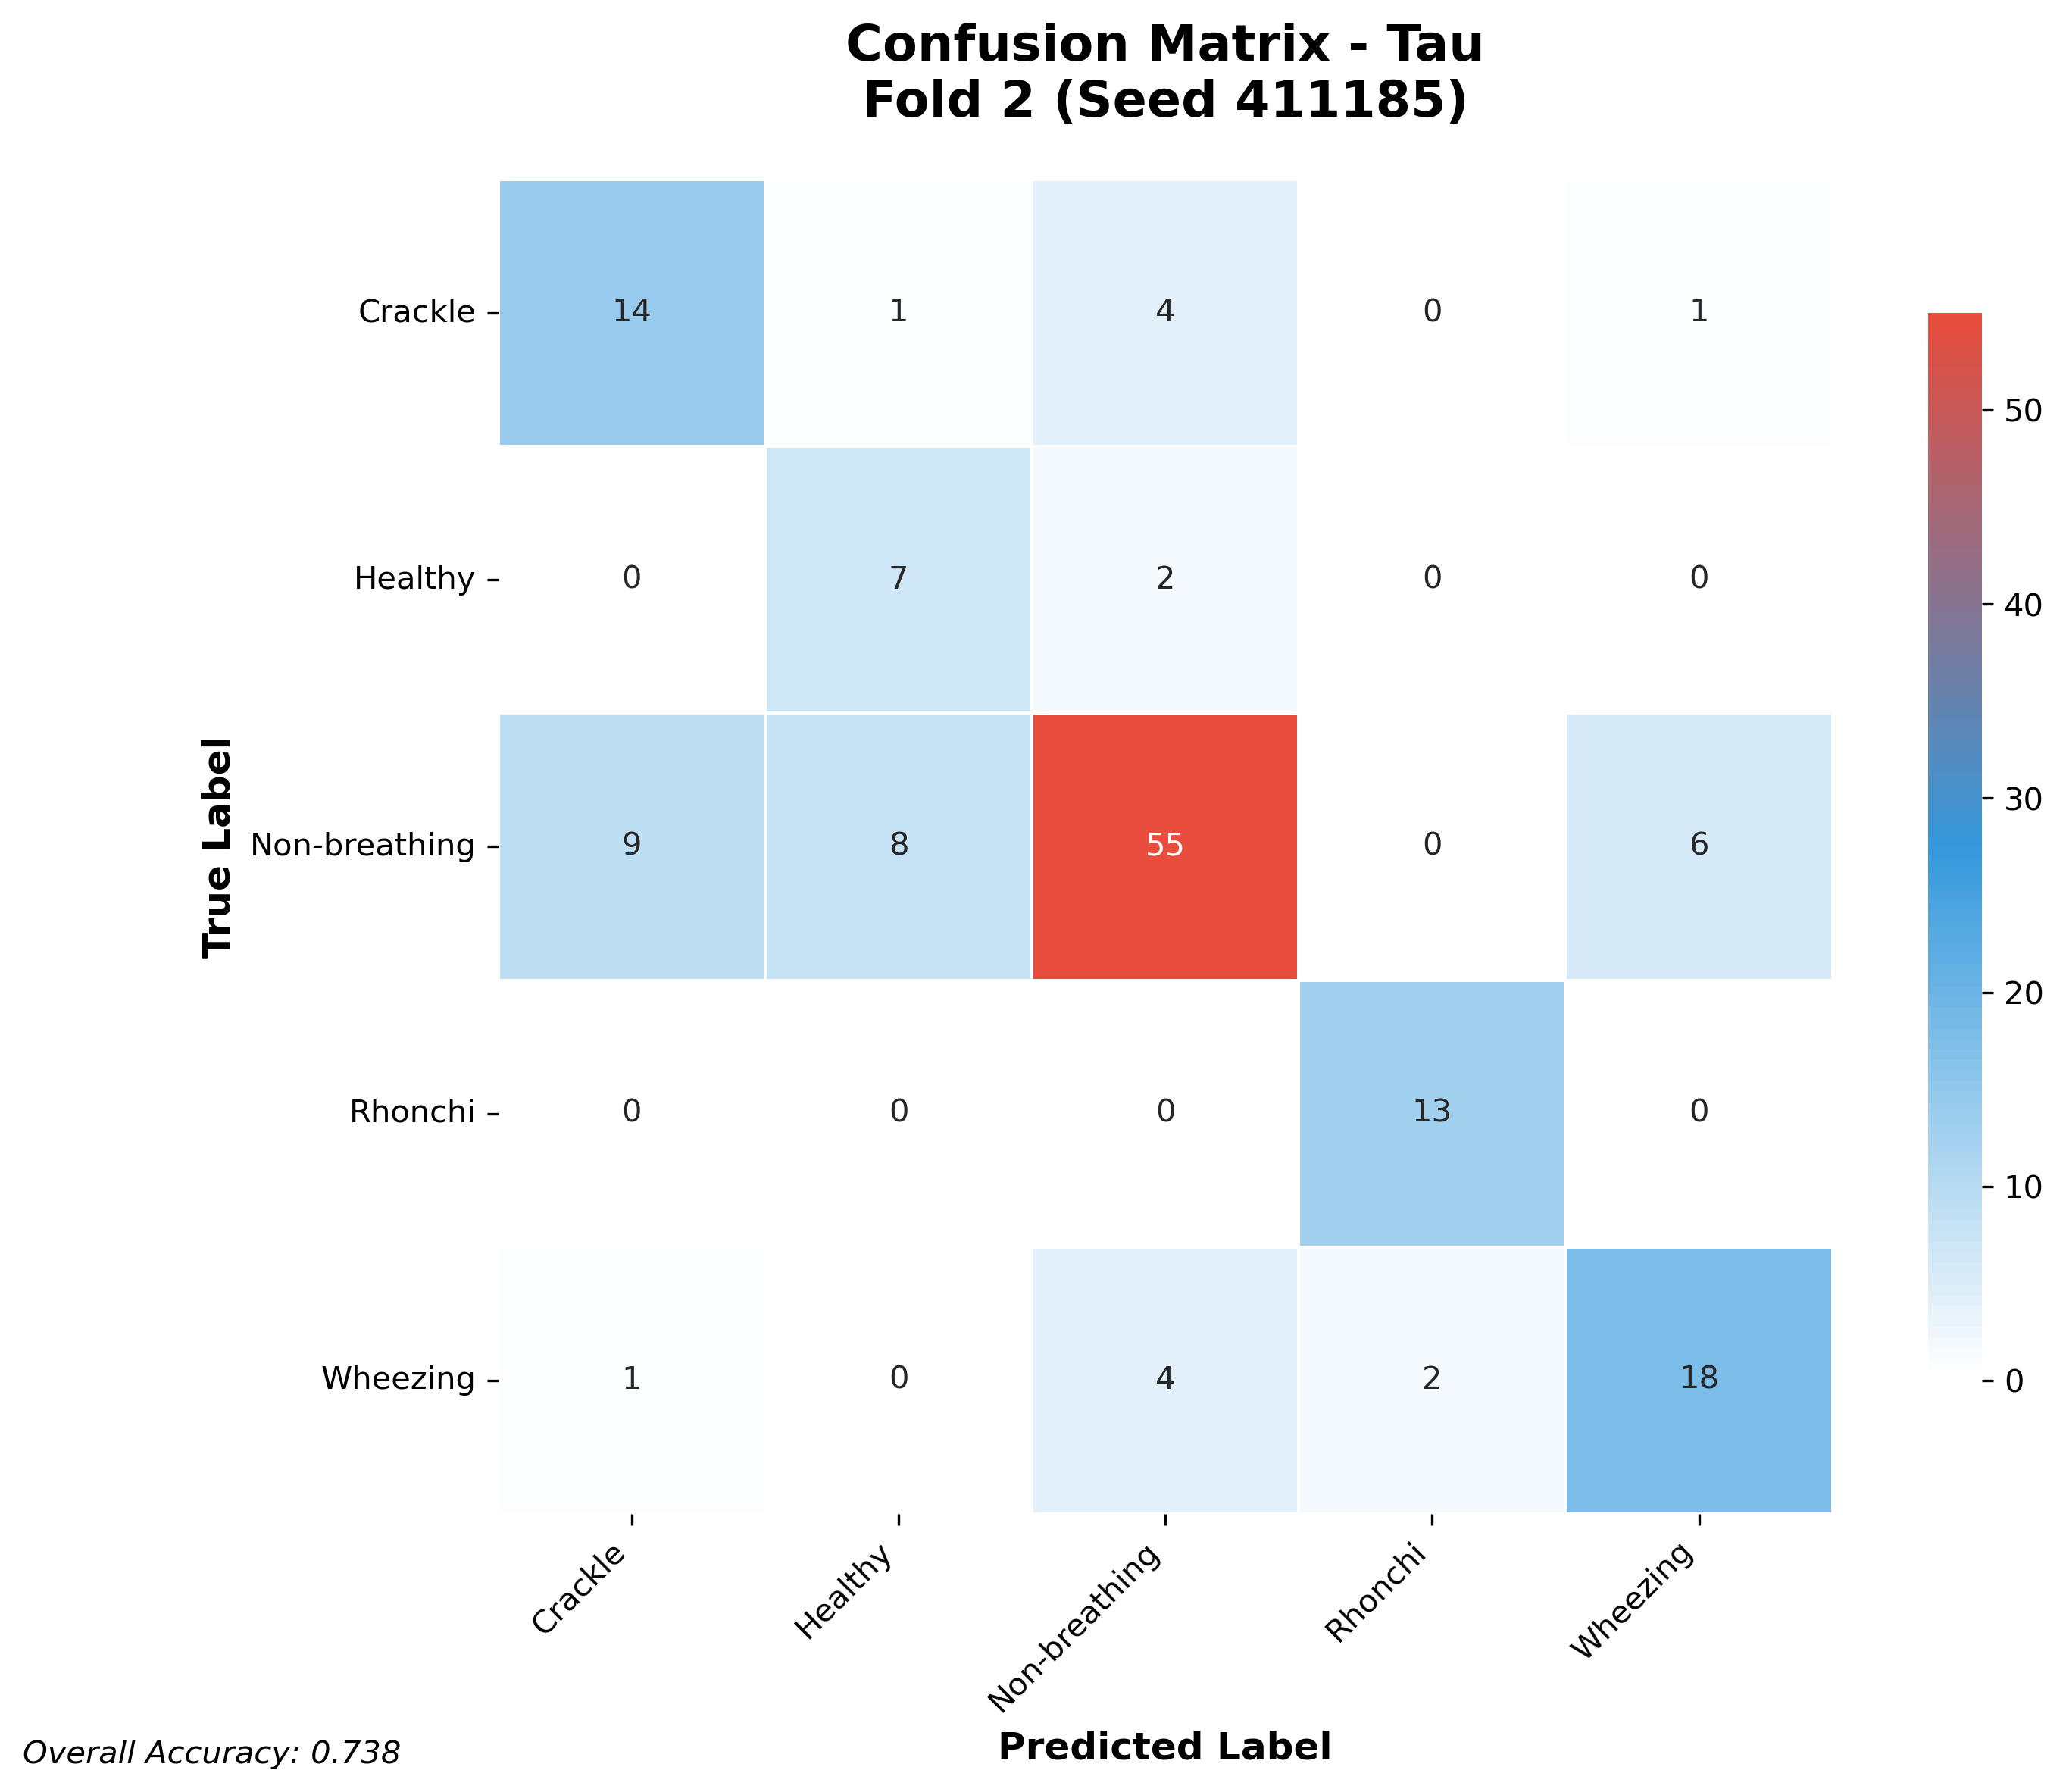

Source data for this figure (header and first rows):
14, 1, 4, 0, 1
0, 7, 2, 0, 0
9, 8, 55, 0, 6
0, 0, 0, 13, 0
1, 0, 4, 2, 18
